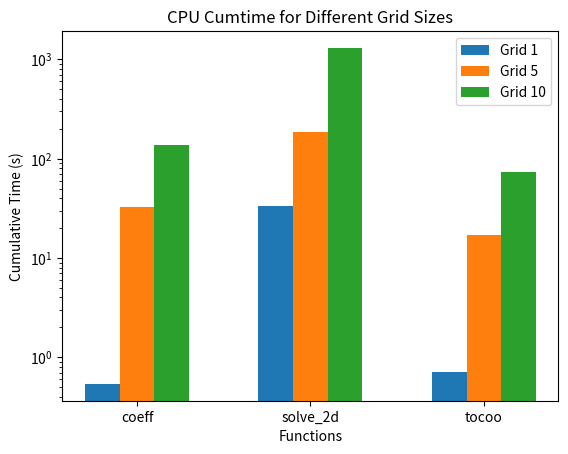

This chart was generated by the following Python code:
import matplotlib.pyplot as plt

# coeff = Coefficients
# solve_2d = Solving Navier-Strokes (?)
# tocoo = to COOrdinate format
functions = ['coeff', 'solve_2d', 'tocoo']


cpu_cumtime_grid1 = [0.539, 33.452, 0.717]
cpu_cumtime_grid5 = [32.938, 184.976, 17.195]
cpu_cumtime_grid10 = [137.658, 1303.395, 73.657]

fig, ax = plt.subplots()

bar_width = 0.2
bar_positions_grid1 = range(len(functions))
bar_positions_grid5 = [pos + bar_width for pos in bar_positions_grid1]
bar_positions_grid10 = [pos + 2 * bar_width for pos in bar_positions_grid1]

ax.bar(bar_positions_grid1, cpu_cumtime_grid1, width=bar_width, label='Grid 1')
ax.bar(bar_positions_grid5, cpu_cumtime_grid5, width=bar_width, label='Grid 5')
ax.bar(bar_positions_grid10, cpu_cumtime_grid10, width=bar_width, label='Grid 10')

ax.set_xlabel('Functions')
ax.set_ylabel('Cumulative Time (s)')
ax.set_title('CPU Cumtime for Different Grid Sizes')

ax.set_xticks([pos + bar_width for pos in bar_positions_grid1])
ax.set_xticklabels(functions)
ax.set_yscale('log')


ax.legend()

plt.show()
